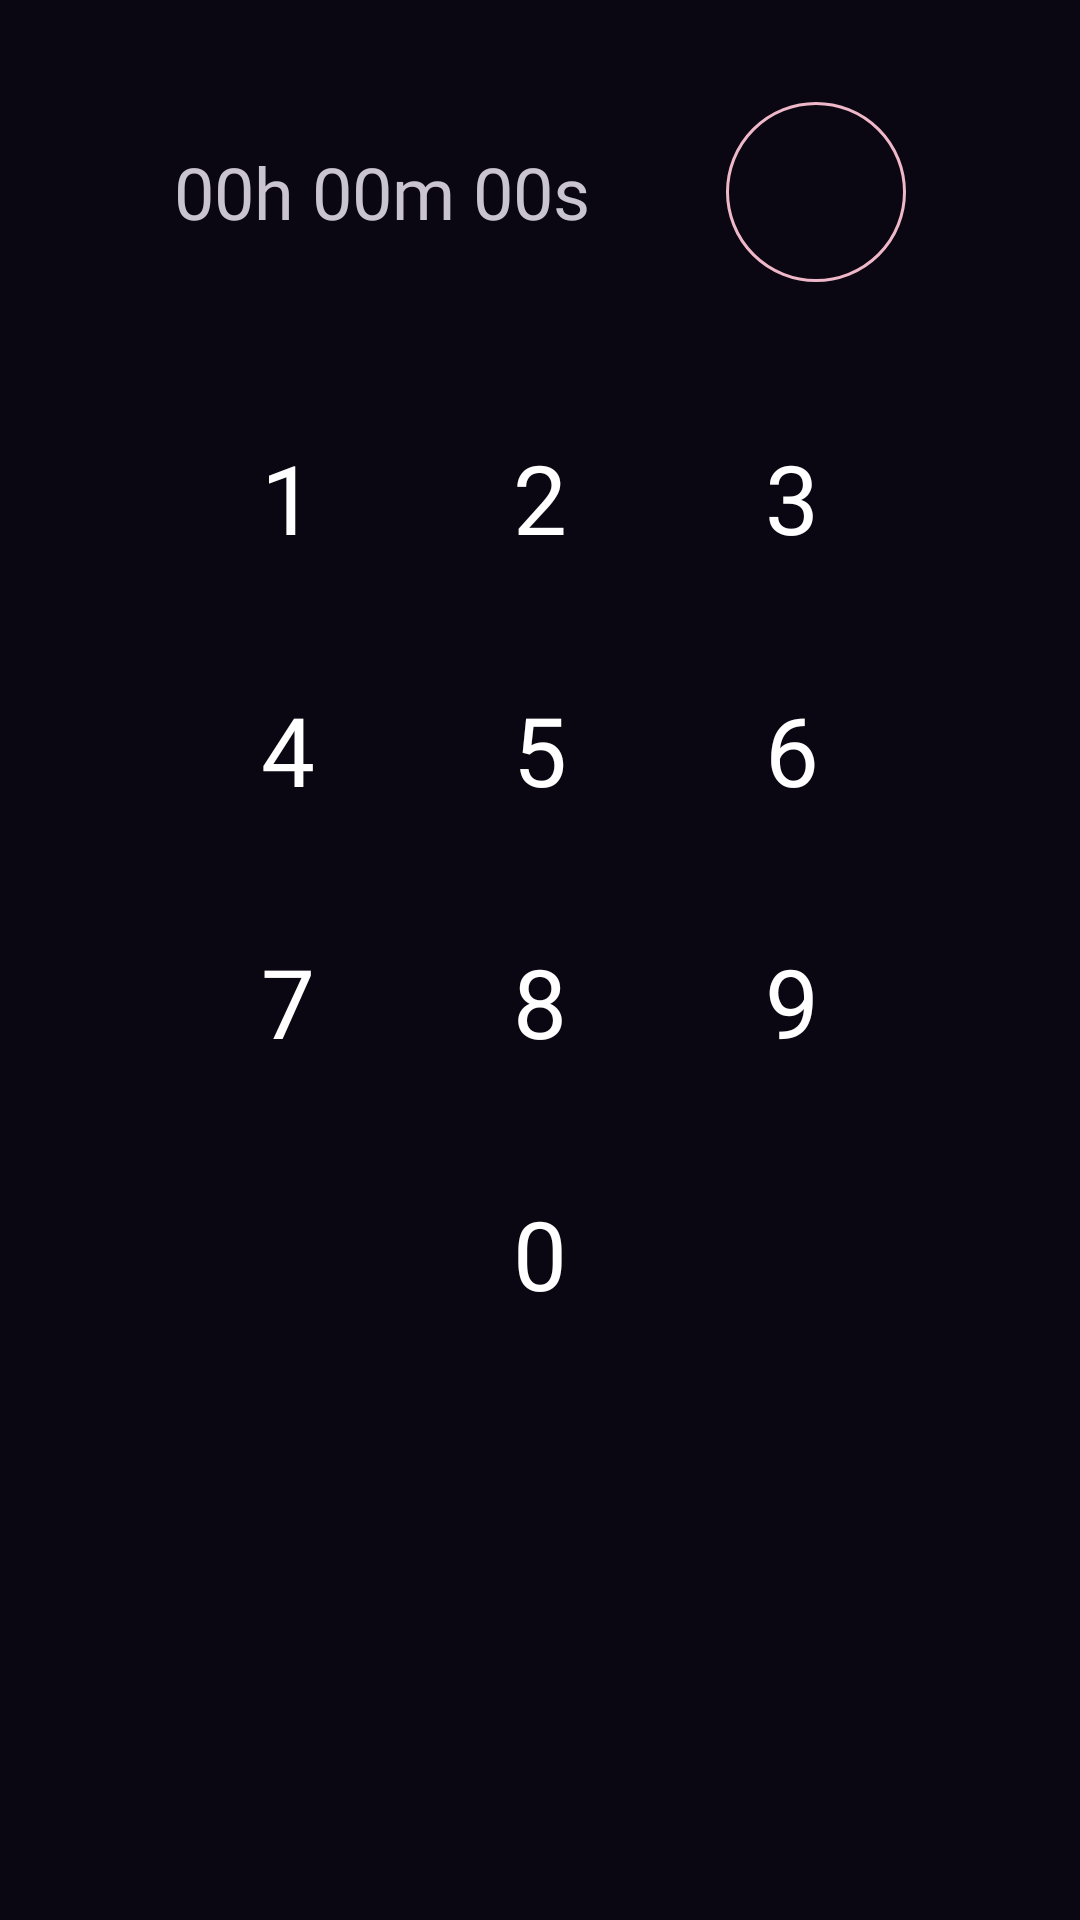

Here is an Android app screen rendered from its layout file. Give the layout XML and the strings, colors and styles it references.
<!-- AndroidManifest.xml: application theme Theme.Calarm -->
<!-- res/layout/dialog_timer_num.xml -->
<?xml version="1.0" encoding="utf-8"?>
<layout xmlns:android="http://schemas.android.com/apk/res/android"
    xmlns:app="http://schemas.android.com/apk/res-auto"
    xmlns:tools="http://schemas.android.com/tools">
    <androidx.constraintlayout.widget.ConstraintLayout
        android:layout_width="match_parent"
        android:layout_height="match_parent"
        android:fitsSystemWindows="true"
        android:padding="@dimen/usual_margin">

        <com.google.android.material.textview.MaterialTextView
            android:id="@+id/display"
            android:layout_width="0dp"
            android:layout_height="96dp"
            android:fontFamily="@font/pretendard"
            android:text="00h 00m 00s"
            android:textSize="24sp"
            android:gravity="center_vertical|start"
            android:layout_marginEnd="@dimen/usual_margin"
            app:layout_constraintStart_toStartOf="@id/btn_num_1"
            app:layout_constraintEnd_toStartOf="@id/btn_delete"
            app:layout_constraintTop_toTopOf="parent" />

        <com.google.android.material.button.MaterialButton
            android:id="@+id/btn_delete"
            android:layout_width="60dp"
            android:layout_height="60dp"
            android:insetTop="0dp"
            android:insetBottom="0dp"
            android:insetLeft="0dp"
            android:insetRight="0dp"
            app:shapeAppearanceOverlay="@style/ShapeAppearanceOverlay.Calarm.Button.Circle"
            style="?attr/materialButtonOutlinedStyle"
            app:iconSize="20dp"
            app:icon="@drawable/ic_backspace"
            app:iconGravity="textStart"
            app:iconPadding="0dp"
            app:strokeColor="?attr/colorTertiary"
            app:iconTint="?attr/colorTertiary"
            app:layout_constraintStart_toEndOf="@id/display"
            app:layout_constraintEnd_toEndOf="@id/btn_num_3"
            app:layout_constraintTop_toTopOf="@id/display"
            app:layout_constraintBottom_toBottomOf="@id/display" />

        <com.google.android.material.button.MaterialButton
            android:id="@+id/btn_num_1"
            style="@style/Theme.Calarm.TimerButton.Dialog"
            android:text="1"
            app:layout_constraintHorizontal_chainStyle="packed"
            app:layout_constraintStart_toStartOf="parent"
            app:layout_constraintEnd_toStartOf="@id/btn_num_2"
            app:layout_constraintTop_toTopOf="@id/btn_num_2" />

        <com.google.android.material.button.MaterialButton
            android:id="@+id/btn_num_2"
            style="@style/Theme.Calarm.TimerButton.Dialog"
            android:text="2"
            android:layout_marginHorizontal="@dimen/usual_margin_half"
            android:layout_marginTop="@dimen/usual_margin"
            app:layout_constraintStart_toEndOf="@id/btn_num_1"
            app:layout_constraintEnd_toStartOf="@id/btn_num_3"
            app:layout_constraintTop_toBottomOf="@id/display" />

        <com.google.android.material.button.MaterialButton
            android:id="@+id/btn_num_3"
            style="@style/Theme.Calarm.TimerButton.Dialog"
            android:text="3"
            app:layout_constraintStart_toEndOf="@id/btn_num_2"
            app:layout_constraintEnd_toEndOf="parent"
            app:layout_constraintTop_toTopOf="@id/btn_num_2" />

        <com.google.android.material.button.MaterialButton
            android:id="@+id/btn_num_4"
            style="@style/Theme.Calarm.TimerButton.Dialog"
            android:text="4"
            app:layout_constraintHorizontal_chainStyle="packed"
            app:layout_constraintStart_toStartOf="parent"
            app:layout_constraintEnd_toStartOf="@id/btn_num_5"
            app:layout_constraintTop_toTopOf="@id/btn_num_5" />

        <com.google.android.material.button.MaterialButton
            android:id="@+id/btn_num_5"
            style="@style/Theme.Calarm.TimerButton.Dialog"
            android:text="5"
            android:layout_marginHorizontal="@dimen/usual_margin_half"
            android:layout_marginTop="@dimen/usual_margin_half"
            app:layout_constraintStart_toEndOf="@id/btn_num_4"
            app:layout_constraintEnd_toStartOf="@id/btn_num_6"
            app:layout_constraintTop_toBottomOf="@id/btn_num_2" />

        <com.google.android.material.button.MaterialButton
            android:id="@+id/btn_num_6"
            style="@style/Theme.Calarm.TimerButton.Dialog"
            android:text="6"
            app:layout_constraintStart_toEndOf="@id/btn_num_5"
            app:layout_constraintEnd_toEndOf="parent"
            app:layout_constraintTop_toTopOf="@id/btn_num_5" />

        <com.google.android.material.button.MaterialButton
            android:id="@+id/btn_num_7"
            style="@style/Theme.Calarm.TimerButton.Dialog"
            android:text="7"
            app:layout_constraintHorizontal_chainStyle="packed"
            app:layout_constraintStart_toStartOf="parent"
            app:layout_constraintEnd_toStartOf="@id/btn_num_8"
            app:layout_constraintTop_toTopOf="@id/btn_num_8" />

        <com.google.android.material.button.MaterialButton
            android:id="@+id/btn_num_8"
            style="@style/Theme.Calarm.TimerButton.Dialog"
            android:text="8"
            android:layout_marginHorizontal="@dimen/usual_margin_half"
            android:layout_marginTop="@dimen/usual_margin_half"
            app:layout_constraintStart_toEndOf="@id/btn_num_7"
            app:layout_constraintEnd_toStartOf="@id/btn_num_9"
            app:layout_constraintTop_toBottomOf="@id/btn_num_5" />

        <com.google.android.material.button.MaterialButton
            android:id="@+id/btn_num_9"
            style="@style/Theme.Calarm.TimerButton.Dialog"
            android:text="9"
            app:layout_constraintStart_toEndOf="@id/btn_num_8"
            app:layout_constraintEnd_toEndOf="parent"
            app:layout_constraintTop_toTopOf="@id/btn_num_8" />

        <com.google.android.material.button.MaterialButton
            android:id="@+id/btn_num_0"
            style="@style/Theme.Calarm.TimerButton.Dialog"
            android:text="0"
            android:layout_marginHorizontal="@dimen/usual_margin_half"
            android:layout_marginTop="@dimen/usual_margin_half"
            app:layout_constraintStart_toStartOf="@id/btn_num_7"
            app:layout_constraintEnd_toEndOf="@id/btn_num_9"
            app:layout_constraintTop_toBottomOf="@id/btn_num_8" />

    </androidx.constraintlayout.widget.ConstraintLayout>
</layout>
<!-- resources referenced by this layout -->
<resources>
  <dimen name="usual_margin">16dp</dimen>
  <dimen name="usual_margin_half">8dp</dimen>
  <style name="ShapeAppearanceOverlay.Calarm.Button.Circle" parent="">
          <item name="cornerFamily">rounded</item>
          <item name="cornerSize">50%</item>
      </style>
  <style name="Theme.Calarm.TimerButton.Dialog" parent="Theme.Calarm.TimerButton">
          <item name="android:layout_width">76dp</item>
          <item name="android:layout_height">76dp</item>
          <item name="android:textSize">32sp</item>
      </style>
  <style name="Theme.Calarm" parent="Theme.Material3.Dark.NoActionBar">
          
          <item name="colorPrimary">@color/colorPrimary</item>
          <item name="colorPrimaryVariant">@color/colorPrimaryDark</item>
          <item name="colorOnPrimary">@color/white</item>
          
          <item name="colorSecondary">@color/colorAccent</item>
          <item name="colorSecondaryVariant">@color/colorAccentDark</item>
          <item name="colorOnSecondary">@color/black</item>
          
          <item name="android:statusBarColor">@color/purple_dark</item>
          <item name="android:colorBackground">@color/purple_dark</item>
           Customize your theme here.
      </style>
  <style name="Theme.Calarm.TimerButton" parent="Theme.Calarm.MaterialButtonNoInset">
          <item name="android:layout_width">96dp</item>
          <item name="android:layout_height">96dp</item>
          <item name="android:textSize">40sp</item>
          <item name="android:fontFamily">@font/pretendard</item>
          <item name="android:textColor">@color/white</item>
          <item name="backgroundTint">@android:color/transparent</item>
          <item name="rippleColor">?attr/colorSecondary</item>
      </style>
  <color name="colorPrimary">#EB9EFF</color>
  <color name="colorPrimaryDark">#E378FF</color>
  <color name="white">#FFFFFF</color>
  <color name="colorAccent">#7C4DFF</color>
  <color name="colorAccentDark">#633ECC</color>
  <color name="black">#000000</color>
  <color name="purple_dark">#FF0A0612</color>
  <style name="Theme.Calarm.MaterialButtonNoInset" parent="Theme.Calarm">
          <item name="android:insetTop">0dp</item>
          <item name="android:insetBottom">0dp</item>
          <item name="android:insetLeft">0dp</item>
          <item name="android:insetRight">0dp</item>
          <item name="iconPadding">0dp</item>
          <item name="iconGravity">textEnd</item>
          <item name="android:gravity">center</item>
      </style>
</resources>
